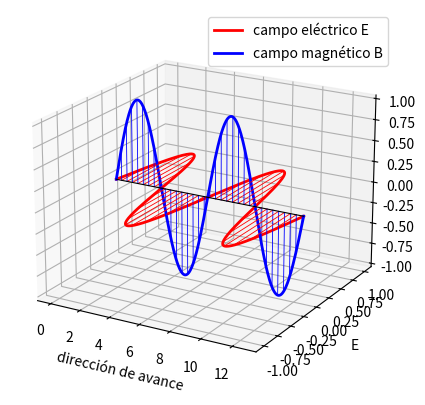
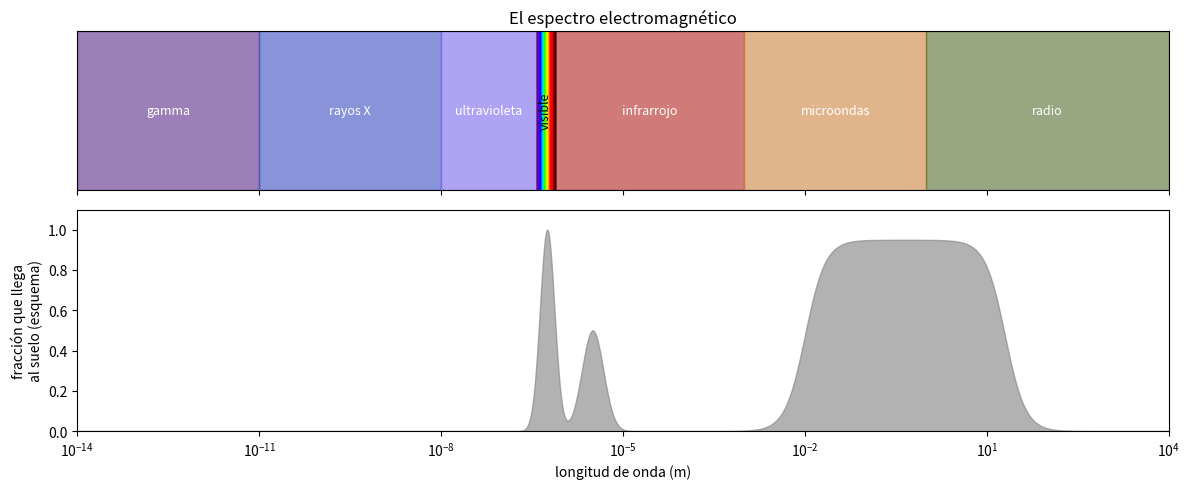
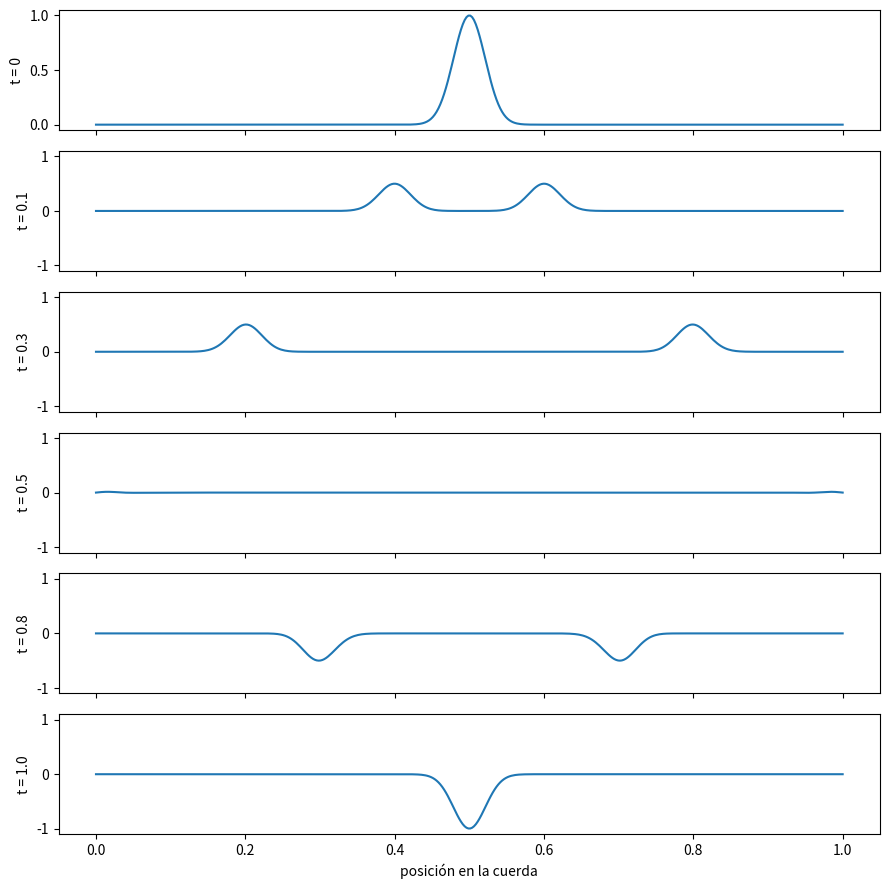

Generate these figures, in order, with matplotlib:
import numpy as np
import matplotlib.pyplot as plt

eps0 = 8.8541878e-12     # permitividad del vacío, C²/(N·m²)
mu0 = 1.25663706e-6      # permeabilidad del vacío, N/A²
c = 1 / np.sqrt(mu0 * eps0)
print(f"c = {c:,.0f} m/s".replace(",", " "))

x = np.linspace(0, 4 * np.pi, 400)
E = np.sin(x)
B = np.sin(x)          # en unidades en las que E = cB y c = 1, para dibujarlos del mismo tamaño

fig = plt.figure(figsize=(11, 5))
ax = fig.add_subplot(projection="3d")
ax.plot(x, E, 0 * x, "r", lw=2, label="campo eléctrico E")
ax.plot(x, 0 * x, B, "b", lw=2, label="campo magnético B")
for xi in x[::12]:
    ax.plot([xi, xi], [0, np.sin(xi)], [0, 0], "r", lw=0.6)
    ax.plot([xi, xi], [0, 0], [0, np.sin(xi)], "b", lw=0.6)
ax.plot(x, 0 * x, 0 * x, "k", lw=0.8)
ax.set_xlabel("dirección de avance"); ax.set_ylabel("E"); ax.set_zlabel("B")
ax.legend(); ax.view_init(elev=20, azim=-60)
plt.show()

def color_aprox(lam):
    """Color RGB aproximado de una longitud de onda visible (nm). Aproximación clásica por tramos."""
    if 380 <= lam < 440: r, g, b = -(lam - 440) / 60, 0, 1
    elif lam < 490: r, g, b = 0, (lam - 440) / 50, 1
    elif lam < 510: r, g, b = 0, 1, -(lam - 510) / 20
    elif lam < 580: r, g, b = (lam - 510) / 70, 1, 0
    elif lam < 645: r, g, b = 1, -(lam - 645) / 65, 0
    elif lam <= 750: r, g, b = 1, 0, 0
    else: return (0, 0, 0)
    f = 0.3 + 0.7 * (lam - 380) / 40 if lam < 420 else (0.3 + 0.7 * (750 - lam) / 50 if lam > 700 else 1)
    return (r * f, g * f, b * f)

regiones = [("gamma", 1e-14, 1e-11), ("rayos X", 1e-11, 1e-8), ("ultravioleta", 1e-8, 3.8e-7),
            ("visible", 3.8e-7, 7.5e-7), ("infrarrojo", 7.5e-7, 1e-3), ("microondas", 1e-3, 1),
            ("radio", 1, 1e4)]

fig, (a1, a2) = plt.subplots(2, 1, figsize=(12, 5), sharex=True, gridspec_kw={"height_ratios": [1, 1.4]})
colores = ["#5b2a86", "#3b4cc0", "#7b68ee", None, "#b22222", "#cd853f", "#556b2f"]
for (nombre, a, b), col in zip(regiones, colores):
    if col:
        a1.axvspan(a, b, color=col, alpha=0.6)
    a1.text(np.sqrt(a * b), 0.5, nombre, ha="center", va="center", fontsize=9, color="white" if col else "black", rotation=0 if nombre != "visible" else 90)
for lam in np.linspace(380, 750, 120):
    a1.axvspan(lam * 1e-9, (lam + 3.1) * 1e-9, color=color_aprox(lam))
a1.set_xscale("log"); a1.set_yticks([]); a1.set_xlim(1e-14, 1e4)
a1.set_title("El espectro electromagnético")

lam = np.logspace(-14, 4, 2000)
loglam = np.log10(lam)
llega = np.zeros_like(lam)
llega += np.exp(-((loglam + 6.25) / 0.17) ** 2)                 # ventana óptica
llega += 0.5 * np.exp(-((loglam + 5.5) / 0.25) ** 2)            # infrarrojo cercano, a trozos
llega += 0.95 / (1 + np.exp(-(loglam + 2) * 6)) / (1 + np.exp((loglam - 1.3) * 6))   # ventana de radio
a2.fill_between(lam, llega, color="gray", alpha=0.6)
a2.set_xscale("log"); a2.set_ylim(0, 1.1); a2.set_xlabel("longitud de onda (m)")
a2.set_ylabel("fracción que llega\nal suelo (esquema)")
plt.tight_layout(); plt.show()

h = 6.62607015e-34       # J·s
eV = 1.602176634e-19     # J
ejemplos = [("radio FM", 3.0), ("wifi / microondas", 0.122), ("infrarrojo térmico", 10e-6),
            ("rojo", 700e-9), ("verde", 530e-9), ("violeta", 400e-9),
            ("ultravioleta C", 250e-9), ("rayos X", 0.1e-9), ("rayos gamma", 1e-12)]
print(f"{'región':<22}{'λ (m)':>12}{'f (Hz)':>12}{'E (eV)':>14}")
for nombre, lam in ejemplos:
    f = c / lam
    print(f"{nombre:<22}{lam:>12.2e}{f:>12.2e}{h * f / eV:>14.3g}")

# Tu código aquí

# Solución
for nombre, P, lam in [("emisora de 10 kW a 100 MHz", 1e4, c / 1e8), ("1 W de luz verde", 1.0, 530e-9)]:
    print(f"{nombre}: {P / (h * c / lam):.2e} fotones por segundo")

N, L, v = 400, 1.0, 1.0
x = np.linspace(0, L, N)
dx = x[1] - x[0]
dt = 0.5 * dx / v                     # paso de tiempo estable (condición de Courant)
r2 = (v * dt / dx) ** 2

y_ant = np.exp(-((x - 0.5) / 0.03) ** 2)      # pulso inicial, quieto
y = y_ant.copy()
fotos = {}
pasos = int(1.6 / dt)
for n in range(pasos):
    y_nuevo = np.zeros_like(y)
    y_nuevo[1:-1] = 2 * y[1:-1] - y_ant[1:-1] + r2 * (y[2:] - 2 * y[1:-1] + y[:-2])
    if n == 0:
        y_nuevo[1:-1] = y[1:-1] + 0.5 * r2 * (y[2:] - 2 * y[1:-1] + y[:-2])   # arranque con velocidad nula
    y_ant, y = y, y_nuevo
    t = (n + 1) * dt
    for t_foto in [0.1, 0.3, 0.5, 0.8, 1.0]:
        if abs(t - t_foto) < dt / 2:
            fotos[t_foto] = y.copy()

fig, axs = plt.subplots(len(fotos) + 1, 1, figsize=(9, 9), sharex=True)
axs[0].plot(x, np.exp(-((x - 0.5) / 0.03) ** 2)); axs[0].set_ylabel("t = 0")
for ax, (t_foto, foto) in zip(axs[1:], sorted(fotos.items())):
    ax.plot(x, foto); ax.set_ylabel(f"t = {t_foto}"); ax.set_ylim(-1.1, 1.1)
axs[-1].set_xlabel("posición en la cuerda")
plt.tight_layout(); plt.show()

# Tu experimento aquí
